Labelled photos from "source_pretraining", an image-classification folder in Charis-Opol/Week-1--4-Prac-group-4-assignment. The possible labels are: bottle, can, cap, carton, cup, sheet.

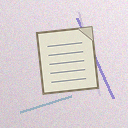
Label: sheet

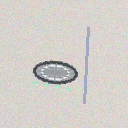
Label: cap

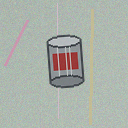
Label: can

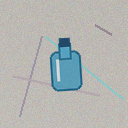
Label: bottle

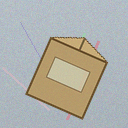
Label: carton

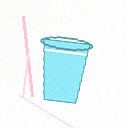
Label: cup
